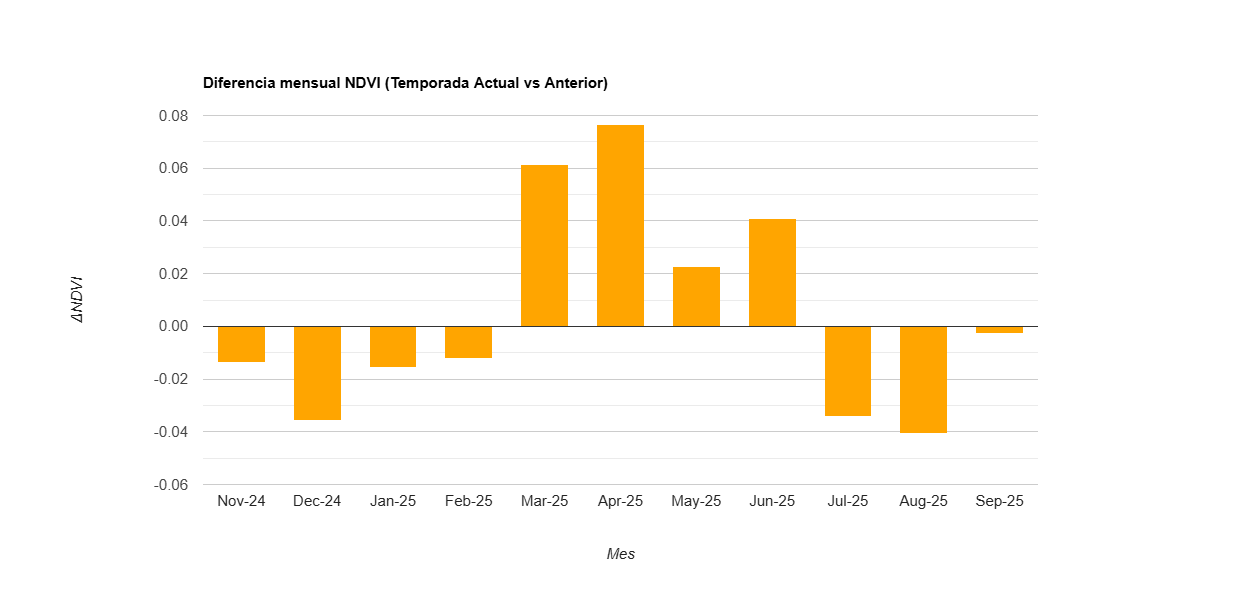

Values plotted in this chart, from the file beside it:
label, diff
Nov-24, -0.014
Dec-24, -0.036
Jan-25, -0.015
Feb-25, -0.012
Mar-25, 0.061
Apr-25, 0.077
May-25, 0.023
Jun-25, 0.041
Jul-25, -0.034
Aug-25, -0.041
Sep-25, -0.003
